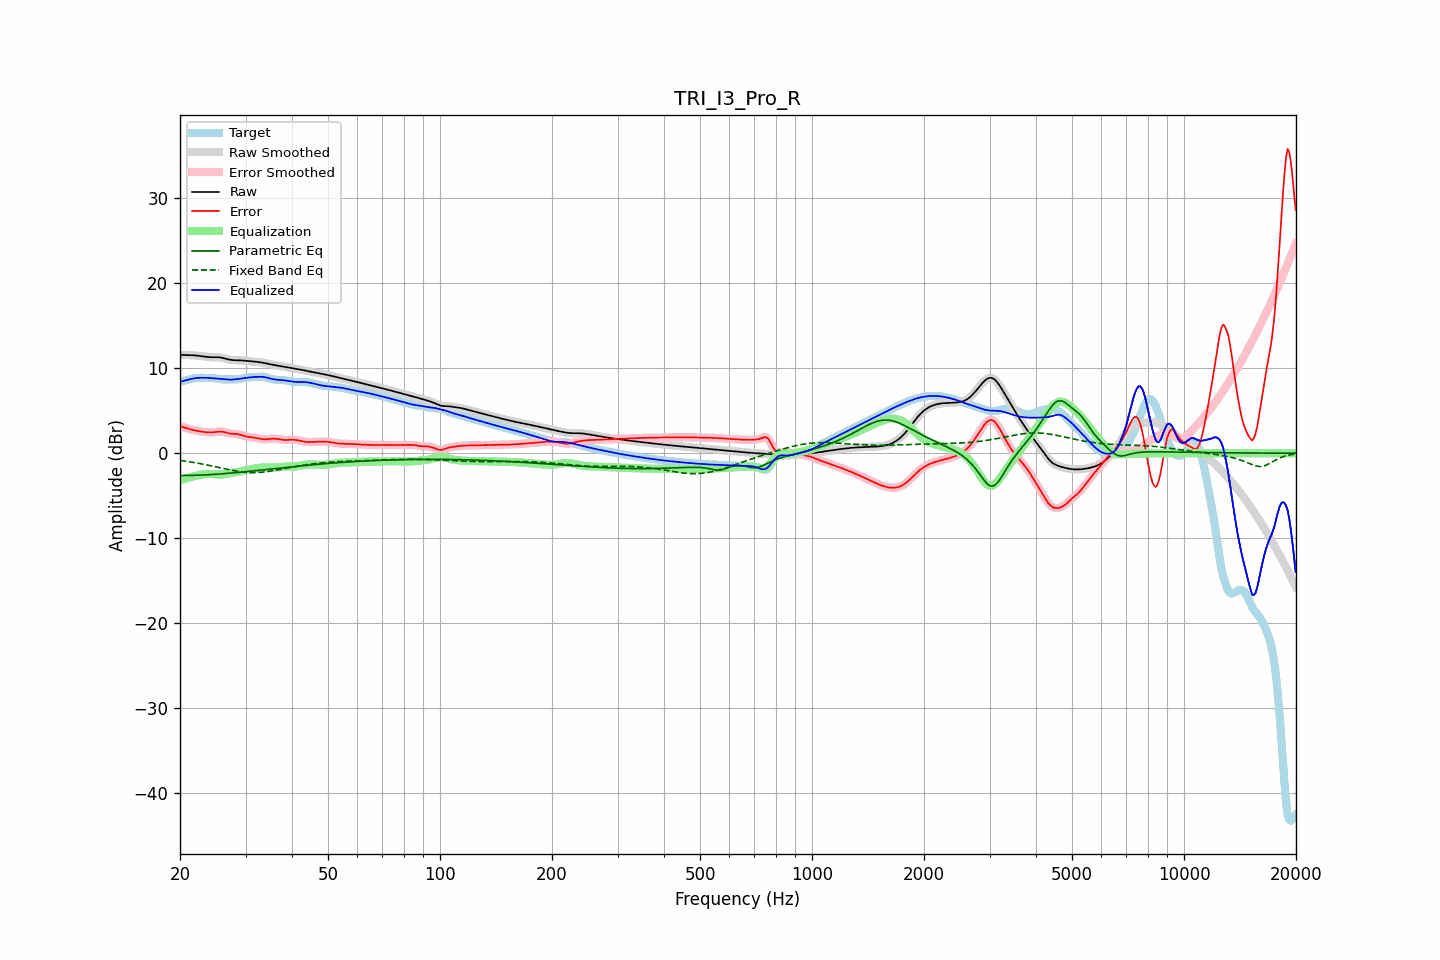

The table this chart was drawn from, first rows:
frequency, raw, error, smoothed, error_smoothed, equalization, parametric_eq, fixed_band_eq, equalized_raw, equalized_smoothed, target
20.00, 11.58, 3.18, 11.58, 3.18, -3.19, -2.63, -0.85, 8.39, 8.39, 8.39
20.20, 11.57, 3.12, 11.57, 3.12, -3.12, -2.63, -0.87, 8.44, 8.44, 8.44
20.40, 11.56, 3.06, 11.56, 3.06, -3.06, -2.63, -0.90, 8.50, 8.50, 8.49
20.61, 11.55, 3.01, 11.55, 3.01, -3.00, -2.62, -0.92, 8.55, 8.55, 8.55
20.81, 11.55, 2.95, 11.55, 2.95, -2.94, -2.62, -0.95, 8.60, 8.60, 8.60
21.02, 11.55, 2.89, 11.55, 2.89, -2.89, -2.62, -0.98, 8.66, 8.66, 8.65
21.23, 11.54, 2.84, 11.54, 2.84, -2.84, -2.62, -1.01, 8.70, 8.70, 8.70
21.44, 11.54, 2.79, 11.54, 2.79, -2.79, -2.61, -1.04, 8.75, 8.75, 8.75
21.66, 11.53, 2.74, 11.53, 2.74, -2.74, -2.61, -1.07, 8.78, 8.78, 8.79
21.87, 11.51, 2.69, 11.51, 2.69, -2.70, -2.60, -1.10, 8.82, 8.82, 8.82
22.09, 11.50, 2.65, 11.50, 2.65, -2.65, -2.60, -1.14, 8.84, 8.84, 8.84
22.31, 11.47, 2.61, 11.47, 2.61, -2.61, -2.59, -1.17, 8.86, 8.86, 8.86
22.54, 11.45, 2.58, 11.45, 2.58, -2.58, -2.58, -1.20, 8.87, 8.87, 8.87
22.76, 11.43, 2.55, 11.42, 2.55, -2.55, -2.58, -1.24, 8.88, 8.88, 8.88
22.99, 11.40, 2.52, 11.40, 2.52, -2.52, -2.57, -1.28, 8.88, 8.88, 8.88
23.22, 11.37, 2.49, 11.37, 2.49, -2.49, -2.56, -1.31, 8.88, 8.88, 8.88
23.45, 11.34, 2.47, 11.34, 2.47, -2.47, -2.55, -1.35, 8.88, 8.88, 8.87
23.69, 11.32, 2.45, 11.32, 2.45, -2.45, -2.54, -1.39, 8.87, 8.87, 8.87
23.92, 11.31, 2.44, 11.31, 2.44, -2.45, -2.53, -1.43, 8.86, 8.86, 8.87
24.16, 11.29, 2.43, 11.30, 2.44, -2.45, -2.52, -1.47, 8.84, 8.84, 8.86
24.40, 11.29, 2.44, 11.29, 2.44, -2.46, -2.51, -1.51, 8.83, 8.83, 8.85
24.65, 11.29, 2.46, 11.29, 2.46, -2.48, -2.50, -1.55, 8.81, 8.81, 8.83
24.89, 11.29, 2.49, 11.29, 2.49, -2.50, -2.48, -1.59, 8.80, 8.80, 8.81
25.14, 11.29, 2.52, 11.29, 2.52, -2.51, -2.47, -1.64, 8.78, 8.78, 8.78
25.39, 11.29, 2.54, 11.29, 2.54, -2.52, -2.46, -1.68, 8.77, 8.77, 8.75
25.65, 11.27, 2.55, 11.27, 2.55, -2.52, -2.44, -1.72, 8.75, 8.75, 8.72
25.91, 11.24, 2.53, 11.24, 2.53, -2.51, -2.43, -1.76, 8.73, 8.73, 8.70
26.16, 11.20, 2.50, 11.19, 2.50, -2.48, -2.41, -1.80, 8.71, 8.71, 8.69
26.43, 11.14, 2.46, 11.14, 2.46, -2.45, -2.40, -1.85, 8.69, 8.69, 8.69
26.69, 11.09, 2.40, 11.09, 2.40, -2.42, -2.38, -1.89, 8.67, 8.67, 8.69
26.96, 11.04, 2.35, 11.04, 2.35, -2.38, -2.37, -1.93, 8.66, 8.66, 8.69
27.23, 11.00, 2.31, 11.00, 2.32, -2.35, -2.35, -1.97, 8.65, 8.65, 8.69
27.50, 10.97, 2.29, 10.97, 2.29, -2.32, -2.33, -2.00, 8.66, 8.66, 8.68
27.77, 10.96, 2.28, 10.96, 2.28, -2.29, -2.32, -2.04, 8.67, 8.67, 8.68
28.05, 10.95, 2.27, 10.95, 2.27, -2.27, -2.30, -2.07, 8.69, 8.69, 8.68
28.33, 10.95, 2.26, 10.95, 2.26, -2.24, -2.28, -2.11, 8.71, 8.71, 8.69
28.62, 10.94, 2.24, 10.94, 2.23, -2.21, -2.27, -2.14, 8.74, 8.73, 8.71
28.90, 10.94, 2.20, 10.93, 2.20, -2.17, -2.25, -2.16, 8.76, 8.76, 8.74
29.19, 10.92, 2.14, 10.92, 2.14, -2.13, -2.23, -2.19, 8.79, 8.79, 8.78
29.48, 10.91, 2.08, 10.91, 2.08, -2.09, -2.21, -2.21, 8.82, 8.82, 8.82
29.78, 10.89, 2.02, 10.89, 2.02, -2.04, -2.19, -2.23, 8.85, 8.85, 8.86
30.08, 10.87, 1.97, 10.87, 1.97, -2.00, -2.17, -2.25, 8.87, 8.87, 8.90
30.38, 10.85, 1.93, 10.85, 1.93, -1.95, -2.15, -2.26, 8.90, 8.90, 8.92
30.68, 10.84, 1.90, 10.84, 1.91, -1.92, -2.13, -2.27, 8.92, 8.92, 8.93
30.99, 10.82, 1.88, 10.82, 1.88, -1.88, -2.11, -2.28, 8.94, 8.94, 8.94
31.30, 10.80, 1.87, 10.80, 1.87, -1.85, -2.09, -2.28, 8.95, 8.95, 8.94
31.61, 10.79, 1.84, 10.79, 1.84, -1.82, -2.07, -2.28, 8.96, 8.96, 8.94
31.93, 10.77, 1.81, 10.77, 1.81, -1.79, -2.05, -2.28, 8.98, 8.97, 8.95
32.24, 10.74, 1.77, 10.74, 1.77, -1.76, -2.03, -2.27, 8.98, 8.98, 8.97
32.57, 10.72, 1.73, 10.72, 1.73, -1.73, -2.01, -2.26, 8.99, 8.99, 8.99
32.89, 10.69, 1.69, 10.69, 1.69, -1.70, -1.99, -2.25, 8.99, 8.99, 9.00
33.22, 10.66, 1.66, 10.66, 1.66, -1.68, -1.97, -2.23, 8.99, 8.99, 9.00
33.55, 10.63, 1.64, 10.63, 1.64, -1.66, -1.95, -2.22, 8.97, 8.97, 8.99
33.89, 10.59, 1.63, 10.59, 1.64, -1.66, -1.93, -2.19, 8.94, 8.94, 8.96
34.23, 10.55, 1.64, 10.55, 1.64, -1.66, -1.91, -2.17, 8.89, 8.89, 8.91
34.57, 10.51, 1.66, 10.51, 1.66, -1.67, -1.89, -2.14, 8.85, 8.84, 8.85
34.92, 10.47, 1.69, 10.47, 1.69, -1.68, -1.87, -2.11, 8.79, 8.79, 8.78
35.27, 10.43, 1.71, 10.43, 1.71, -1.69, -1.85, -2.08, 8.75, 8.75, 8.73
35.62, 10.40, 1.71, 10.40, 1.71, -1.69, -1.83, -2.05, 8.71, 8.71, 8.68
35.97, 10.36, 1.71, 10.36, 1.71, -1.69, -1.81, -2.02, 8.67, 8.68, 8.65
... 635 more rows
